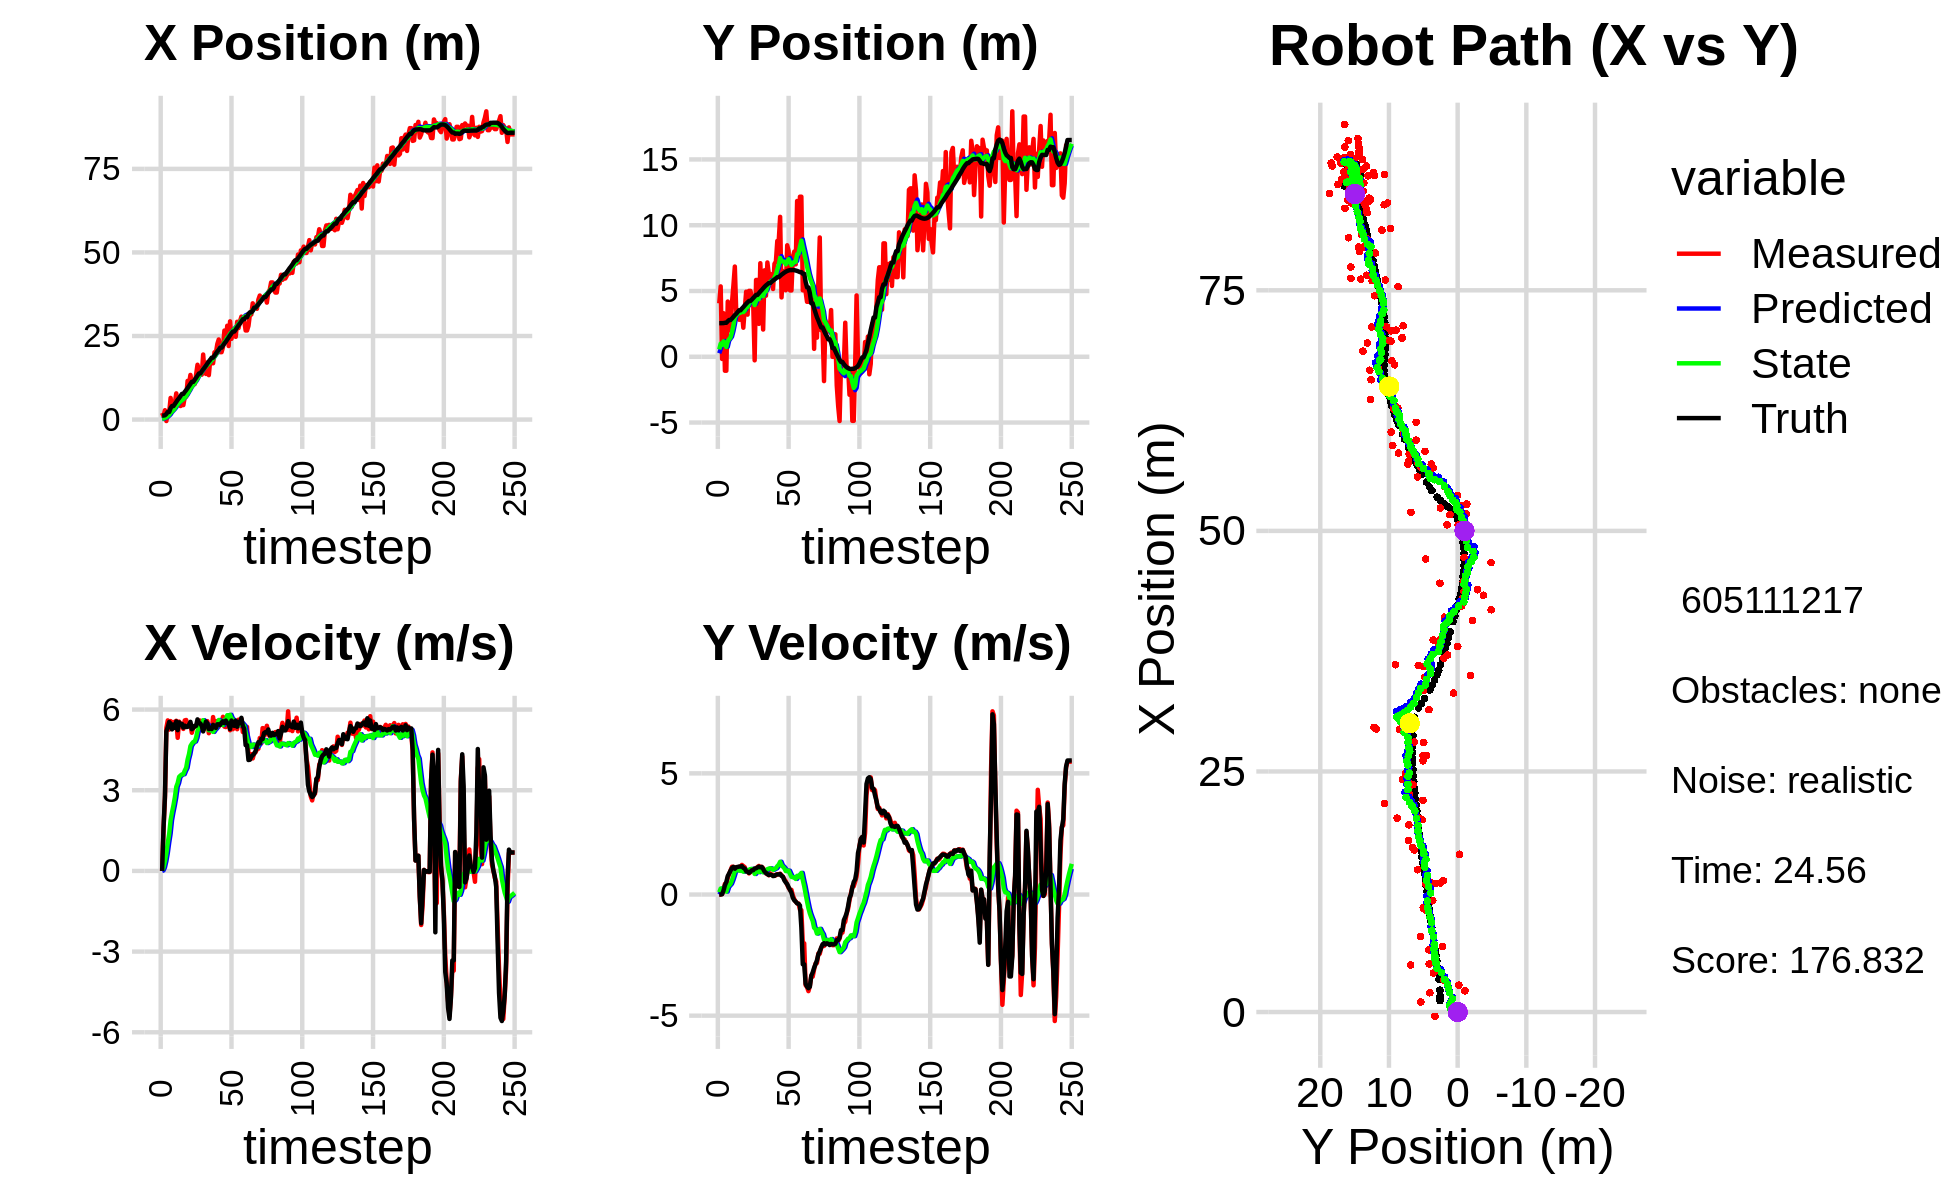

Values plotted in this chart, from the file beside it:
2.003394722851892240e+00, 4.062910199807099332e+00, 0.000000000000000000e+00, 0.000000000000000000e+00, 0.000000000000000000e+00, 0.000000000000000000e+00, 0.000000000000000000e+00, 0.000000000000000000e+00, 1.276730683573572556e-01, 2.659654507796401224e-01, 0.000000000000000000e+00, 0.000000000000000000e+00, 1.188345193502752473e+00, 2.554456950359162981e+00, 0.000000000000000000e+00, 0.000000000000000000e+00, 0.000000000000000000e+00, -2.225419302703812718e-04
2.003394722851892240e+00, 4.062910199807099332e+00, 0.000000000000000000e+00, 0.000000000000000000e+00, 1.276730683573572556e-01, 2.659654507796401224e-01, 0.000000000000000000e+00, 0.000000000000000000e+00, 2.366545512170933896e-01, 5.604957307328215510e-01, 1.984725509233679908e-02, 9.196233415080415363e-02, 1.188345193502752473e+00, 2.554456950359162981e+00, 0.000000000000000000e+00, 0.000000000000000000e+00, 0.000000000000000000e+00, -8.275559957837685943e-05
1.044043778870169303e+00, 5.349040747473967627e+00, 1.573999929847691215e+00, -4.731190443579024775e-04, 2.386392767263270653e-01, 5.696919641479020191e-01, 1.984725509233679908e-02, 9.196233415080415363e-02, 3.137274576546934535e-01, 9.962860292416646502e-01, 1.307776684370280385e-01, 2.461931424054542017e-01, 1.188345193502752473e+00, 2.554456950359162981e+00, 1.600000000000000089e+00, 1.000000000000000021e-03, 1.600000023841857910e+00, 3.005838952958583832e-04
2.794498204978173916e+00, -1.665082221816990560e-01, 2.693927957615625868e+00, 1.970253809246211990e-02, 3.268052244983962740e-01, 1.020905343482210181e+00, 1.307776684370280385e-01, 2.461931424054542017e-01, 5.341372334041998293e-01, 8.912203129285628522e-01, 3.617082416878673046e-01, 1.755305829834674647e-01, 1.284799813744337937e+00, 2.554534410709116354e+00, 2.799999999999999822e+00, 1.299999999999999940e-02, 2.799999952316284180e+00, -7.313553709536790848e-03
-4.419872765555152849e-01, 3.310439148695958789e+00, 5.316257565652277250e+00, 1.995177238292502042e-01, 5.703080575729865265e-01, 9.087733712269095987e-01, 3.617082416878673046e-01, 1.755305829834674647e-01, 6.748014625113942788e-01, 1.167815653148753796e+00, 6.561606186824076037e-01, 2.800486736456394565e-01, 1.664514779836200997e+00, 2.558764615401536435e+00, 5.197000000000000064e+00, 1.620000000000000051e-01, 5.199999809265136719e+00, -3.751212731003761292e-02
2.210995353244923134e+00, -1.061022623518776298e+00, 5.597879208932151407e+00, 4.381447156615972949e-01, 7.404175243796350392e-01, 1.195820520513317664e+00, 6.561606186824076037e-01, 2.800486736456394565e-01, 1.014954402194279570e+00, 9.503646142501060989e-01, 1.045437667617771460e+00, 1.942085966617473347e-01, 2.277254342854602598e+00, 2.584203616606238985e+00, 5.347999999999999865e+00, 3.810000000000000053e-01, 5.361999988555908203e+00, -7.811052352190017700e-02
2.210995353244923134e+00, -1.061022623518776298e+00, 5.255925106722148854e+00, 4.113800468843481495e-01, 1.119498168956056805e+00, 9.697854739162807824e-01, 1.045437667617771460e+00, 1.942085966617473347e-01, 1.362458656578004357e+00, 7.461331038082767986e-01, 1.377273329655211764e+00, 1.211535368115727734e-01, 2.277254342854602598e+00, 2.584203616606238985e+00, 5.538999999999999702e+00, 5.200000000000000178e-01, 5.564000129699707031e+00, -7.811052352190017700e-02
6.465746402500480272e+00, 4.197621091969629070e+00, 5.572004815861096638e+00, 6.935306494148447687e-01, 1.500185989543525444e+00, 7.582484574894340357e-01, 1.377273329655211764e+00, 1.211535368115727734e-01, 2.001671377653461814e+00, 1.189644607474249272e+00, 1.884775726800170581e+00, 3.104044661096277968e-01, 3.426424265032823158e+00, 2.701250894933603153e+00, 5.480000000000000426e+00, 7.630000000000000115e-01, 5.532999992370605469e+00, -1.238301470875740051e-01
3.338916361058816396e+00, 2.013527064953958057e+00, 5.439051624622784686e+00, 8.364950875937505748e-01, 2.190148950333478783e+00, 1.220685054085212107e+00, 1.884775726800170581e+00, 3.104044661096277968e-01, 2.431615200499080309e+00, 1.339662228561118162e+00, 2.178241840769451265e+00, 3.786212316744378970e-01, 4.042845010691459962e+00, 2.797031669693786249e+00, 5.264000000000000234e+00, 8.709999999999999964e-01, 5.335000038146972656e+00, -1.525986641645431519e-01
3.338916361058816396e+00, 2.013527064953958057e+00, 5.531802229632745593e+00, 1.003020706217087277e+00, 2.649439384576025347e+00, 1.377524351728562024e+00, 2.178241840769451265e+00, 3.786212316744378970e-01, 2.858001797834424984e+00, 1.482434564464013560e+00, 2.435155782736748709e+00, 4.441456135555159612e-01, 4.042845010691459962e+00, 2.797031669693786249e+00, 5.443999999999999950e+00, 9.869999999999999885e-01, 5.532000064849853516e+00, -1.793702244758605957e-01
4.993253290302955172e+00, 4.136083259145529212e+00, 5.545781050910641774e+00, 1.146247244318512104e+00, 3.101517376108099633e+00, 1.526849125819565112e+00, 2.435155782736748709e+00, 4.441456135555159612e-01, 3.383402249865102629e+00, 1.871224562662844759e+00, 2.733579544260588357e+00, 5.954715163348340834e-01, 4.660253762644019027e+00, 2.910401716539973371e+00, 5.320000000000000284e+00, 1.098000000000000087e+00, 5.432000160217285156e+00, -2.038181275129318237e-01
7.832591294664315917e+00, 5.426035090475618716e+00, 5.583883470620494727e+00, 1.144658557017684153e+00, 3.656760204291161553e+00, 1.930771714296328101e+00, 2.733579544260588357e+00, 5.954715163348340834e-01, 4.085382778193769937e+00, 2.374593522178239713e+00, 3.128689650358936092e+00, 7.722994747973881413e-01, 5.273077249600912175e+00, 3.036360188291421291e+00, 5.560999999999999943e+00, 1.139000000000000012e+00, 5.677000045776367188e+00, -2.021921426057815552e-01
4.890381216702747835e+00, 6.858284546694284778e+00, 4.950578096086704072e+00, 1.007214464288000988e+00, 4.398251743229663724e+00, 2.451823469657978372e+00, 3.128689650358936092e+00, 7.722994747973881413e-01, 4.524996475652385719e+00, 2.991165964598415439e+00, 3.270153452279569883e+00, 9.668211229031254961e-01, 5.906206369218907959e+00, 3.165997340832297446e+00, 5.235000000000000320e+00, 1.064000000000000057e+00, 5.342000007629394531e+00, -2.007144093513488770e-01
6.484461851491887252e+00, 3.429628357100492408e+00, 5.553231375660860891e+00, 1.129826629646529357e+00, 4.852011820880342441e+00, 3.087848076888727977e+00, 3.270153452279569883e+00, 9.668211229031254961e-01, 5.082516992835975245e+00, 3.136000054103798007e+00, 3.497601337610172223e+00, 9.896118477203440511e-01, 6.412439584197615616e+00, 3.268893137303347629e+00, 5.525000000000000355e+00, 1.125999999999999890e+00, 5.638999938964843750e+00, -2.007144093513488770e-01
4.047769546412780528e+00, 3.541849880212224022e+00, 5.479779751056737425e+00, 1.124654766348586410e+00, 5.432277126596992467e+00, 3.234961238875832201e+00, 3.497601337610172223e+00, 9.896118477203440511e-01, 5.437249085067333176e+00, 3.277639208124327741e+00, 3.549953231467373183e+00, 1.009222819277856065e+00, 7.044361352709623603e+00, 3.399075581721732853e+00, 5.440999999999999837e+00, 1.139000000000000012e+00, 5.559000015258789062e+00, -2.024262398481369019e-01
4.321659326248319388e+00, 2.817410006107706533e+00, 5.399056044343917726e+00, 1.134673970259592712e+00, 5.792244408214070717e+00, 3.378561490052113481e+00, 3.549953231467373183e+00, 1.009222819277856065e+00, 5.783939134387217962e+00, 3.316533726271356564e+00, 3.588163250803364512e+00, 9.932441137595430236e-01, 7.671156168001828313e+00, 3.531382217719506222e+00, 5.467999999999999972e+00, 1.155000000000000027e+00, 5.589000225067138672e+00, -2.071469128131866455e-01
4.321659326248319388e+00, 2.817410006107706533e+00, 5.280947615253683836e+00, 1.141928178938870442e+00, 6.142755459467554857e+00, 3.415858137647310944e+00, 3.588163250803364512e+00, 9.932441137595430236e-01, 6.101225747177711156e+00, 3.350306411759631509e+00, 3.597619594049316749e+00, 9.770270368507516512e-01, 7.671156168001828313e+00, 3.531382217719506222e+00, 5.328999999999999737e+00, 1.157000000000000028e+00, 5.453000068664550781e+00, -2.129567414522171021e-01
6.717201351718011360e+00, 3.383111699781858661e+00, 5.598193060466813975e+00, 1.221938900405155293e+00, 6.460987706582642431e+00, 3.448009115444706563e+00, 3.597619594049316749e+00, 9.770270368507516512e-01, 6.582081278990188800e+00, 3.450517343924119018e+00, 3.731595434613129925e+00, 9.869866054867354466e-01, 8.288404702887978814e+00, 3.664983107984496336e+00, 5.402999999999999581e+00, 1.173000000000000043e+00, 5.528999805450439453e+00, -2.149032056331634521e-01
6.818727612050722975e+00, 2.208305193679893197e+00, 5.613476914747140611e+00, 1.174352357263851232e+00, 6.955240822451501437e+00, 3.549216004472792729e+00, 3.731595434613129925e+00, 9.869866054867354466e-01, 7.042257230683083513e+00, 3.396144297032225978e+00, 3.837328657402023335e+00, 9.434163028186376421e-01, 8.804151772845944635e+00, 3.777184321370325559e+00, 5.352000000000000313e+00, 1.100999999999999979e+00, 5.464000225067138672e+00, -2.062280774116516113e-01
1.156689786915968199e+01, 3.628959908257410216e+00, 5.395202180444771400e+00, 1.128688777872312254e+00, 7.425990096423285891e+00, 3.490485927314089576e+00, 3.837328657402023335e+00, 9.434163028186376421e-01, 7.800763365344260514e+00, 3.514804106197860101e+00, 4.142711808001159568e+00, 9.582149501093772948e-01, 9.419628381488395874e+00, 3.905440404785681885e+00, 5.357000000000000206e+00, 1.072999999999999954e+00, 5.464000225067138672e+00, -2.062280774116516113e-01
1.075073075242039344e+01, 4.945805205734445487e+00, 5.426176750024606754e+00, 9.516748100570080471e-01, 8.215034546144377003e+00, 3.610625601208798052e+00, 4.142711808001159568e+00, 9.582149501093772948e-01, 8.461605603796387598e+00, 3.770495397116223835e+00, 4.348764847137747580e+00, 1.010395691842521870e+00, 1.003655075992210755e+01, 4.025372698117352321e+00, 5.434000000000000163e+00, 9.649999999999999689e-01, 5.519000053405761719e+00, -1.736200600862503052e-01
1.335021305034566552e+01, 3.202855481867099563e+00, 5.459665980029407173e+00, 9.575483482906509414e-01, 8.896482088510161645e+00, 3.871534966300476110e+00, 4.348764847137747580e+00, 1.010395691842521870e+00, 9.271239626691551550e+00, 3.789168592809608604e+00, 4.642473373708916107e+00, 9.815290656964895666e-01, 1.066525101620555738e+01, 4.135375811673081436e+00, 5.543999999999999595e+00, 9.429999999999999494e-01, 5.624000072479248047e+00, -1.736200600862503052e-01
1.086653971678690134e+01, 5.009359135034809896e+00, 5.138605139434472946e+00, 8.715962985088394621e-01, 9.735486964062443960e+00, 3.887321499379257528e+00, 4.642473373708916107e+00, 9.815290656964895666e-01, 9.841642071000194392e+00, 4.017322641933477989e+00, 4.729493906375957124e+00, 1.019995404516685023e+00, 1.128632950773571686e+01, 4.241017415796835444e+00, 5.270999999999999908e+00, 8.960000000000000187e-01, 5.347000122070312500e+00, -1.680181771516799927e-01
1.086653971678690134e+01, 5.009359135034809896e+00, 5.347982162870215106e+00, 9.227222130623634611e-01, 1.031459146163778939e+01, 4.119322182385146469e+00, 4.729493906375957124e+00, 1.019995404516685023e+00, 1.038560797865852336e+01, 4.222022118890928155e+00, 4.793892503550862827e+00, 1.049963967100470352e+00, 1.128632950773571686e+01, 4.241017415796835444e+00, 5.317000000000000171e+00, 9.379999999999999449e-01, 5.399000167846679688e+00, -1.708543896675109863e-01
1.059020459640428413e+01, 4.576210453291098545e+00, 5.348393121874270406e+00, 9.775775239816396622e-01, 1.086499722901361054e+01, 4.327018515600975057e+00, 4.793892503550862827e+00, 1.049963967100470352e+00, 1.087360063361996332e+01, 4.353920390726208289e+00, 4.812177522134876817e+00, 1.056115153689210162e+00, 1.189465546588749412e+01, 4.347114756194367935e+00, 5.397000000000000242e+00, 1.002000000000000002e+00, 5.488999843597412109e+00, -1.807840615510940552e-01
1.349414604897071790e+01, 3.957557930665423385e+00, 5.390260592958068919e+00, 1.004180045978268820e+00, 1.135481838583345038e+01, 4.459531906095129727e+00, 4.812177522134876817e+00, 1.056115153689210162e+00, 1.153731479274892280e+01, 4.397247090026829675e+00, 4.955086251025950794e+00, 1.033989673814019961e+00, 1.251288437783360763e+01, 4.460842563488466972e+00, 5.394999999999999574e+00, 1.004999999999999893e+00, 5.487999916076660156e+00, -1.841838806867599487e-01
1.639521217348556448e+01, -2.705986950908706445e-01, 5.463559573686946003e+00, 1.041805421244803131e+00, 1.203282341785151743e+01, 4.500646057408231648e+00, 4.955086251025950794e+00, 1.033989673814019961e+00, 1.237089644515021369e+01, 3.929199990327202130e+00, 5.207302502170564118e+00, 8.485700124050088444e-01, 1.313731598863722638e+01, 4.577703669112721307e+00, 5.636000000000000121e+00, 1.076999999999999957e+00, 5.737999916076660156e+00, -1.884206235408782959e-01
1.478654658755778506e+01, 5.838040664309531280e+00, 5.585365004783380272e+00, 1.065031590327771616e+00, 1.289162669536727002e+01, 4.014056991567702681e+00, 5.207302502170564118e+00, 8.485700124050088444e-01, 1.304648147073563180e+01, 4.241451955517362649e+00, 5.325902834513601469e+00, 9.301732809195434326e-01, 1.377997994402202586e+01, 4.702451183000669666e+00, 5.491999999999999993e+00, 1.082000000000000073e+00, 5.597000122070312500e+00, -1.884206235408782959e-01
1.478654658755778506e+01, 5.838040664309531280e+00, 5.589496328605225273e+00, 1.137166104397522970e+00, 1.357907175418699275e+01, 4.334469283609316825e+00, 5.325902834513601469e+00, 9.301732809195434326e-01, 1.367890262975638294e+01, 4.523064294952705566e+00, 5.402745816181070637e+00, 9.987936285466408881e-01, 1.377997994402202586e+01, 4.702451183000669666e+00, 5.485000000000000320e+00, 1.116999999999999993e+00, 5.597000122070312500e+00, -2.007077485322952271e-01
1.342022687174222995e+01, 2.500875903948656109e+00, 5.544886645863334351e+00, 1.179743519294322862e+00, 1.421917721137448964e+01, 4.622943657807369711e+00, 5.402745816181070637e+00, 9.987936285466408881e-01, 1.416918274304538095e+01, 4.376067338401205653e+00, 5.370245475459038076e+00, 9.251854448424430277e-01, 1.440556931433427224e+01, 4.831832125017171187e+00, 5.389000000000000234e+00, 1.151999999999999913e+00, 5.510000228881835938e+00, -2.096364647150039673e-01
1.945670390074444711e+01, 7.111726476926120810e+00, 5.263444463130388051e+00, 1.132963589007043081e+00, 1.470620729059128529e+01, 4.468585882885450111e+00, 5.370245475459038076e+00, 9.251854448424430277e-01, 1.504095884743937717e+01, 4.793710388801162736e+00, 5.606143282936240979e+00, 1.038039548552387892e+00, 1.502354454991549559e+01, 4.963707877789632406e+00, 5.187999999999999723e+00, 1.122000000000000108e+00, 5.308000087738037109e+00, -2.120164036750793457e-01
1.418548047537705159e+01, 4.439018144827710621e+00, 5.288616818632327465e+00, 1.139574699033953920e+00, 1.560157317573300162e+01, 4.897514343656401259e+00, 5.606143282936240979e+00, 1.038039548552387892e+00, 1.548407318508487229e+01, 4.846717727548859322e+00, 5.515650229890304068e+00, 1.025202320905455489e+00, 1.552328896503332167e+01, 5.071761323654009779e+00, 5.363999999999999879e+00, 1.141000000000000014e+00, 5.484000205993652344e+00, -2.122319340705871582e-01
1.364413332876421059e+01, 2.069476081767893660e+00, 5.486414300026186019e+00, 1.086695174857105428e+00, 1.603563820807390172e+01, 4.949237959639404494e+00, 5.515650229890304068e+00, 1.025202320905455489e+00, 1.586289606661049412e+01, 4.606750029624961051e+00, 5.392156149892543660e+00, 9.164094715831613280e-01, 1.613613724660643456e+01, 5.200630142247563370e+00, 5.552999999999999936e+00, 1.054999999999999938e+00, 5.651999950408935547e+00, -1.955392956733703613e-01
1.710636836269679506e+01, 6.572057797677917534e+00, 5.569369474445258206e+00, 9.745960481917385065e-01, 1.640211168159974875e+01, 4.698390976783277218e+00, 5.392156149892543660e+00, 9.164094715831613280e-01, 1.646152133564147135e+01, 4.925212511805375115e+00, 5.438253845826595878e+00, 9.919770762391970642e-01, 1.677332711231975182e+01, 5.320462420369612921e+00, 5.490999999999999659e+00, 9.449999999999999512e-01, 5.572000026702880859e+00, -1.732380688190460205e-01
1.328921389569291200e+01, 4.641228749414724852e+00, 5.121119226560254312e+00, 8.670475477754183702e-01, 1.700534672022413218e+01, 5.024410219429294777e+00, 5.438253845826595878e+00, 9.919770762391970642e-01, 1.672316138158024401e+01, 4.973429426065584913e+00, 5.230732540977851563e+00, 9.710026056842903097e-01, 1.739560532572193807e+01, 5.427681877328839555e+00, 5.272999999999999687e+00, 8.990000000000000213e-01, 5.348999977111816406e+00, -1.677177250385284424e-01
1.781116805910855305e+01, 7.169131710792453482e+00, 5.369983514623051235e+00, 8.510251783482948307e-01, 1.724623463567802872e+01, 5.070529686634014155e+00, 5.230732540977851563e+00, 9.710026056842903097e-01, 1.729374115892668229e+01, 5.317045195509719768e+00, 5.267532167109642671e+00, 1.046566028240332402e+00, 1.790072655659578515e+01, 5.510759308685628355e+00, 5.296999999999999709e+00, 8.379999999999999671e-01, 5.362999916076660156e+00, -1.571710705757141113e-01
1.683914625585910940e+01, 6.300742580115698210e+00, 5.210661606315207806e+00, 7.952645216050450161e-01, 1.782049437563764727e+01, 5.421701798333753430e+00, 5.267532167109642671e+00, 1.046566028240332402e+00, 1.774733740199814136e+01, 5.516789043083363708e+00, 5.214293526283585223e+00, 1.068393959960882489e+00, 1.850712418526612524e+01, 5.605069353900518969e+00, 5.275000000000000355e+00, 8.050000000000000488e-01, 5.335999965667724609e+00, -1.514538079500198364e-01
1.683914625585910940e+01, 6.300742580115698210e+00, 5.721743589025307664e+00, 8.732671629564431326e-01, 1.826876675462650113e+01, 5.623628439079451979e+00, 5.214293526283585223e+00, 1.068393959960882489e+00, 1.819206519118512233e+01, 5.696810150951320928e+00, 5.170811447680388362e+00, 1.085130894090496678e+00, 1.850712418526612524e+01, 5.605069353900518969e+00, 5.432000000000000384e+00, 8.199999999999999512e-01, 5.493999958038330078e+00, -1.514538079500198364e-01
2.013609981522029457e+01, 5.575376189126359350e+00, 5.340264516591293642e+00, 8.076980500620992709e-01, 1.870914633595316090e+01, 5.805323240360370285e+00, 5.170811447680388362e+00, 1.085130894090496678e+00, 1.881990995782777532e+01, 5.766508619068777541e+00, 5.253221861493370781e+00, 1.062666345175912852e+00, 1.912475419052170267e+01, 5.698626233731771684e+00, 5.358999999999999986e+00, 8.110000000000000542e-01, 5.420000076293945312e+00, -1.501091122627258301e-01
1.998888067896886156e+01, 5.151487483307634285e+00, 5.571495984524188927e+00, 8.164520604439473583e-01, 1.934523214397711399e+01, 5.872775253586368649e+00, 5.253221861493370781e+00, 1.062666345175912852e+00, 1.940742863310143207e+01, 5.776374945100703151e+00, 5.304349611741002946e+00, 1.022671930859286871e+00, 1.974143052103617890e+01, 5.791742279283733197e+00, 5.317999999999999616e+00, 7.610000000000000098e-01, 5.373000144958496094e+00, -1.455052644014358521e-01
2.261568975383883995e+01, 7.064287140801482678e+00, 5.476661037675640387e+00, 7.733992484739788953e-01, 1.993786359427553379e+01, 5.878642138186632060e+00, 5.304349611741002946e+00, 1.022671930859286871e+00, 2.013834779417111065e+01, 6.010539100958667724e+00, 5.450583138543905193e+00, 1.056485486742552160e+00, 2.035428643184325281e+01, 5.879846050118191947e+00, 5.453999999999999737e+00, 7.700000000000000178e-01, 5.507999897003173828e+00, -1.402896344661712646e-01
2.396426129290941631e+01, 7.231360390039392350e+00, 5.361390809154228165e+00, 7.949147240697824746e-01, 2.068340610802550117e+01, 6.116187649632922607e+00, 5.450583138543905193e+00, 1.056485486742552160e+00, 2.091384453485645878e+01, 6.239143693022454862e+00, 5.612413258793568893e+00, 1.086964687950776165e+00, 2.087627625453117020e+01, 5.954789354080435970e+00, 5.453000000000000291e+00, 8.179999999999999494e-01, 5.513999938964843750e+00, -1.471941769123077393e-01
2.015154945859630686e+01, 8.804712727419200746e+00, 5.490143631000361957e+00, 8.397843826072785012e-01, 2.147508586073581682e+01, 6.347840161817532412e+00, 5.612413258793568893e+00, 1.086964687950776165e+00, 2.137411972439381813e+01, 6.632093272004179418e+00, 5.537997584133520057e+00, 1.170174673261092035e+00, 2.150128769815211882e+01, 6.049458935145847427e+00, 5.429999999999999716e+00, 8.289999999999999591e-01, 5.493000030517578125e+00, -1.517856866121292114e-01
2.015154945859630686e+01, 8.804712727419200746e+00, 5.456534620020982551e+00, 8.346434747490597550e-01, 2.192791948280716952e+01, 6.749110739330288489e+00, 5.537997584133520057e+00, 1.170174673261092035e+00, 2.179658994087052548e+01, 6.981710292263167972e+00, 5.442891401532070184e+00, 1.233510233502881803e+00, 2.150128769815211882e+01, 6.049458935145847427e+00, 5.517999999999999794e+00, 8.299999999999999600e-01, 5.579999923706054688e+00, -1.517856866121292114e-01
2.167138919235409134e+01, 1.063762231108420409e+01, 5.731539414800991494e+00, 8.620162300111752218e-01, 2.234087908102373277e+01, 7.105061315613456330e+00, 5.442891401532070184e+00, 1.233510233502881803e+00, 2.230753585334575462e+01, 7.513113555704467927e+00, 5.425476995483005105e+00, 1.352360633135018642e+00, 2.213024735390838771e+01, 6.144779159858415163e+00, 5.565000000000000391e+00, 8.439999999999999725e-01, 5.629000186920166016e+00, -1.492798775434494019e-01
2.662845897625145142e+01, 4.512732579029293589e+00, 5.366939411172205965e+00, 7.983975451593587902e-01, 2.285008355289405557e+01, 7.648349619017969836e+00, 5.425476995483005105e+00, 1.352360633135018642e+00, 2.311769652484839455e+01, 7.250265609193691674e+00, 5.614389990697550736e+00, 1.203741475661265437e+00, 2.276821923265714886e+01, 6.241412117518408742e+00, 5.496000000000000441e+00, 7.680000000000000160e-01, 5.548999786376953125e+00, -1.476791352033615112e-01
2.361830040780361983e+01, 6.519435568315867791e+00, 5.350665857942058068e+00, 7.356467385174331186e-01, 2.367913552391814846e+01, 7.370639756759818084e+00, 5.614389990697550736e+00, 1.203741475661265437e+00, 2.366144039131035015e+01, 7.249674268403497379e+00, 5.596074178805982235e+00, 1.147893483257063973e+00, 2.329572796814560931e+01, 6.317549660538247736e+00, 5.589999999999999858e+00, 7.319999999999999840e-01, 5.638000011444091797e+00, -1.366303563117980957e-01
2.806170392002255909e+01, 6.288881062234215058e+00, 5.570203242818764444e+00, 6.325118456645112408e-01, 2.422104780919094935e+01, 7.364463616729203466e+00, 5.596074178805982235e+00, 1.147893483257063973e+00, 2.449477118640594142e+01, 7.214702283735659805e+00, 5.790041468419442339e+00, 1.081038806937980157e+00, 2.393694138527084192e+01, 6.399871065421626426e+00, 5.500000000000000000e+00, 5.829999999999999627e-01, 5.531000137329101562e+00, -1.130684241652488708e-01
2.200056195207034193e+01, 5.058033540594960797e+00, 5.624785339286187735e+00, 5.436829458732499454e-01, 2.507377533324788743e+01, 7.322806164429457532e+00, 5.790041468419442339e+00, 1.081038806937980157e+00, 2.484534299931787160e+01, 7.029710460165917496e+00, 5.624100774693626015e+00, 9.670030594429622761e-01, 2.456794857985118696e+01, 6.466315938949876774e+00, 5.461999999999999744e+00, 4.979999999999999982e-01, 5.484000205993652344e+00, -9.635908901691436768e-02
2.938174843762894284e+01, 8.475454881549087105e+00, 5.231456458982556512e+00, 4.035772535233144165e-01, 2.540775307678723394e+01, 7.126410766110213402e+00, 5.624100774693626015e+00, 9.670030594429622761e-01, 2.567247343950563732e+01, 7.265124101420855851e+00, 5.803686785078405741e+00, 9.918174574543053845e-01, 2.518766236318630192e+01, 6.521769001186047632e+00, 5.275000000000000355e+00, 4.289999999999999925e-01, 5.291999816894531250e+00, -7.699184864759445190e-02
2.415509056993002446e+01, 8.041033937496854023e+00, 5.382897184111469890e+00, 2.766160985907128445e-01, 2.625284211801347922e+01, 7.364305847166286334e+00, 5.803686785078405741e+00, 9.918174574543053845e-01, 2.608133989467055613e+01, 7.416326158548177006e+00, 5.672641524019518044e+00, 9.831578350729494042e-01, 2.581167340281106348e+01, 6.561906053327470012e+00, 5.591999999999999638e+00, 2.999999999999999889e-01, 5.600999832153320312e+00, -5.134279653429985046e-02
2.611357520480430239e+01, 5.042730285706851667e+00, 5.270662248771188274e+00, 1.876092477066315933e-01, 2.664860404707250652e+01, 7.514641942055471979e+00, 5.672641524019518044e+00, 9.831578350729494042e-01, 2.658996012249599517e+01, 7.186253211356886439e+00, 5.622212633190676989e+00, 8.484949810735801234e-01, 2.633660721744452715e+01, 6.586921884991225440e+00, 5.413999999999999702e+00, 1.920000000000000040e-01, 5.418000221252441406e+00, -3.557998314499855042e-02
2.611357520480430239e+01, 5.042730285706851667e+00, 5.413571393222689210e+00, 1.926960993801940802e-01, 2.715218138581506224e+01, 7.271102709464244640e+00, 5.622212633190676989e+00, 8.484949810735801234e-01, 2.706725467046032563e+01, 6.977559791080437002e+00, 5.557313439950523737e+00, 7.300946934185290615e-01, 2.633660721744452715e+01, 6.586921884991225440e+00, 5.395999999999999908e+00, 6.800000000000000488e-02, 5.396999835968017578e+00, -3.557998314499855042e-02
2.475372672064255397e+01, 7.616020753520398756e+00, 5.522844323305890590e+00, -4.143631287784006051e-02, 2.762298601445537827e+01, 7.050569260422290263e+00, 5.557313439950523737e+00, 7.300946934185290615e-01, 2.741577550443114220e+01, 7.086974202650840660e+00, 5.409299143623301553e+00, 7.143724643405320318e-01, 2.695664238876377894e+01, 6.597338869574065789e+00, 5.589000000000000412e+00, -1.380000000000000115e-01, 5.590000152587890625e+00, 7.502571679651737213e-03
2.925140917307469834e+01, 7.999057962930864463e+00, 5.270504751554516254e+00, -1.919829010304550665e-01, 2.795670541879347226e+01, 7.158411449084893796e+00, 5.409299143623301553e+00, 7.143724643405320318e-01, 2.804239924653043659e+01, 7.222305542689489322e+00, 5.467179933274590731e+00, 7.027417950065855123e-01, 2.759519219341553153e+01, 6.583612635463210516e+00, 5.362000000000000099e+00, -2.399999999999999911e-01, 5.368000030517578125e+00, 3.640980646014213562e-02
2.737803250495026930e+01, 7.023517802054741743e+00, 5.625193696995896886e+00, -2.964518694753011108e-01, 2.858911723985789521e+01, 7.292579722190147606e+00, 5.467179933274590731e+00, 7.027417950065855123e-01, 2.851038344422943638e+01, 7.219782906626958763e+00, 5.414663960170764234e+00, 6.435549299299612169e-01, 2.821401810592615078e+01, 6.556793406249384226e+00, 5.538000000000000256e+00, -2.919999999999999818e-01, 5.545000076293945312e+00, 5.265203118324279785e-02
2.940308874829265662e+01, 1.184217114715471730e+01, 5.516188177308410268e+00, -3.611795161876739657e-01, 2.905184984024651129e+01, 7.284138399619954463e+00, 5.414663960170764234e+00, 6.435549299299612169e-01, 2.908213659326866818e+01, 7.789309519492118916e+00, 5.438399180947412148e+00, 7.712568531351449153e-01, 2.874339699700171025e+01, 6.525920822888529038e+00, 5.498000000000000220e+00, -3.649999999999999911e-01, 5.510000228881835938e+00, 6.538295745849609375e-02
3.079537403530532558e+01, 8.002712442860540065e+00, 5.649769427379342623e+00, -3.719562443869286472e-01, 2.962597651136340815e+01, 7.866435204805632964e+00, 5.438399180947412148e+00, 7.712568531351449153e-01, 2.972040682333076234e+01, 7.836343112197877936e+00, 5.510113084677878525e+00, 7.207591184054973343e-01, 2.938284516326588403e+01, 6.484008505305420833e+00, 5.693999999999999950e+00, -3.860000000000000098e-01, 5.706999778747558594e+00, 6.574077904224395752e-02
2.959049668911585229e+01, 1.216859145451199531e+01, 5.166446569009355727e+00, -6.240559348873172540e-01, 3.027141813179855134e+01, 7.908419024038427558e+00, 5.510113084677878525e+00, 7.207591184054973343e-01, 3.020527647299730845e+01, 8.364104685309678544e+00, 5.455623563499411688e+00, 8.203182482376670803e-01, 3.002034115770711153e+01, 6.435245945570859050e+00, 5.402000000000000135e+00, -4.510000000000000120e-01, 5.421000003814697266e+00, 1.202078014612197876e-01
2.959049668911585229e+01, 1.216859145451199531e+01, 5.343162047871533815e+00, -6.454014267834121688e-01, 3.075083882934724855e+01, 8.446136510133445796e+00, 5.455623563499411688e+00, 8.203182482376670803e-01, 3.066205939772299160e+01, 8.832505235112089181e+00, 5.390078956684460465e+00, 8.931293522589809353e-01, 3.002034115770711153e+01, 6.435245945570859050e+00, 5.280000000000000249e+00, -1.368000000000000105e+00, 5.453999996185302734e+00, 1.202078014612197876e-01
2.665222859330035377e+01, 5.055587246726752859e+00, 5.354671254665151814e+00, -2.014283738825996206e+00, 3.120106729339143925e+01, 8.921818170337987297e+00, 5.390078956684460465e+00, 8.931293522589809353e-01, 3.087353614607442154e+01, 8.340675640637586596e+00, 5.156529383858154958e+00, 6.013637751774089102e-01, 3.063148570000481641e+01, 6.310971453545642262e+00, 4.676999999999999602e+00, -2.879999999999999893e+00, 5.492000102996826172e+00, 3.597988188266754150e-01
... 190 more rows
